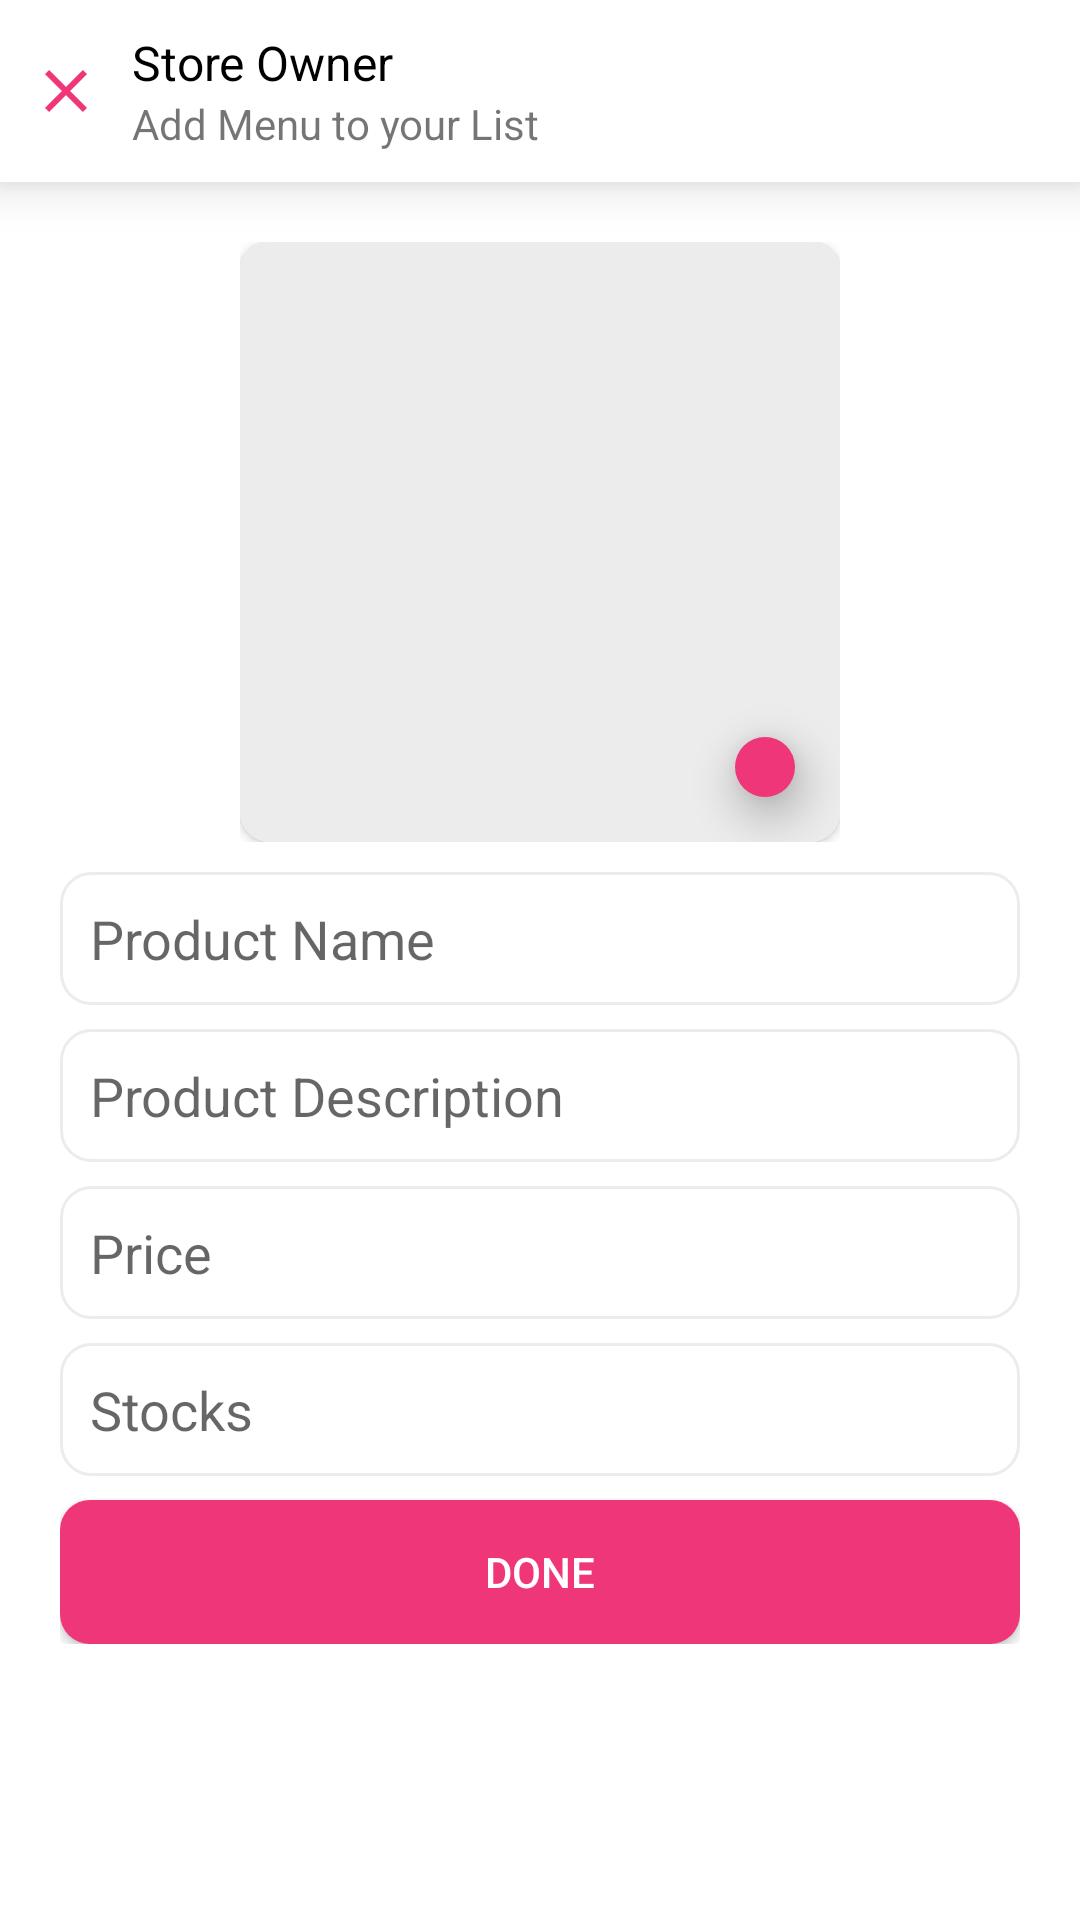

Android layout source for this screen:
<!-- AndroidManifest.xml: application theme AppTheme -->
<!-- res/layout/activity_make_order.xml -->
<?xml version="1.0" encoding="utf-8"?>
<ScrollView xmlns:android="http://schemas.android.com/apk/res/android"
    xmlns:app="http://schemas.android.com/apk/res-auto"
    xmlns:tools="http://schemas.android.com/tools"
    android:layout_width="match_parent"
    android:layout_height="match_parent"
    android:background="@color/white"
    tools:context=".makeOrder">

    <RelativeLayout
        android:layout_width="match_parent"
        android:layout_height="match_parent">

        <RelativeLayout
            android:id="@id/top"
            android:layout_width="match_parent"
            android:layout_height="wrap_content"
            android:background="@color/white"
            android:elevation="10dp"
            android:padding="10dp">


            <ImageButton
                android:id="@+id/back"
                android:layout_width="24dp"
                android:layout_height="24dp"
                android:layout_centerVertical="true"
                android:layout_marginRight="10dp"
                android:background="@null"
                android:src="@drawable/ic_close" />

            <TextView
                android:id="@+id/store_id"
                android:layout_width="wrap_content"
                android:layout_height="wrap_content"
                android:layout_alignParentEnd="true"
                android:layout_centerVertical="true"
                android:text="0"
                android:visibility="gone" />

            <TextView
                android:id="@+id/store_name"
                android:layout_width="wrap_content"
                android:layout_height="wrap_content"
                android:layout_toEndOf="@id/back"
                android:text="Store Owner"
                android:textColor="@color/black"
                android:textSize="16sp" />

            <TextView
                android:id="@id/title"
                android:layout_width="wrap_content"
                android:layout_height="wrap_content"
                android:layout_below="@id/store_name"
                android:layout_toEndOf="@id/back"
                android:text="Add Menu to your List"
                android:textSize="14sp" />


        </RelativeLayout>


        <LinearLayout
            android:layout_width="match_parent"
            android:layout_height="wrap_content"
            android:layout_below="@id/top"
            android:background="@color/white"
            android:orientation="vertical"
            android:padding="20dp">

            <RelativeLayout
                android:layout_width="200dp"
                android:layout_height="200dp"
                android:layout_gravity="center"
                android:layout_marginBottom="10dp">

                <ImageButton
                    android:id="@+id/upload"
                    android:layout_width="wrap_content"
                    android:layout_height="wrap_content"
                    android:layout_alignParentEnd="true"
                    android:layout_alignParentBottom="true"
                    android:layout_margin="15dp"
                    android:background="@drawable/circle_btn"
                    android:elevation="10dp"
                    android:padding="10dp"
                    android:src="@drawable/ic_baseline_camera_enhance_24" />

                <androidx.cardview.widget.CardView
                    android:layout_width="wrap_content"
                    android:layout_height="wrap_content"
                    app:cardCornerRadius="10dp">

                    <ImageView
                        android:id="@+id/foodImage"
                        android:layout_width="200dp"
                        android:layout_height="200dp"
                        android:layout_gravity="center"
                        android:background="@color/gray"
                        android:scaleType="centerCrop"
                        android:src="@drawable/back" />

                </androidx.cardview.widget.CardView>

            </RelativeLayout>


            <EditText
                android:id="@+id/pro_name"
                android:layout_width="match_parent"
                android:layout_height="wrap_content"
                android:layout_marginBottom="8dp"
                android:background="@drawable/custom_input"
                android:hint="Product Name"
                android:padding="10dp" />

            <EditText
                android:id="@+id/description"
                android:layout_width="match_parent"
                android:layout_height="wrap_content"
                android:layout_marginBottom="8dp"
                android:background="@drawable/custom_input"
                android:hint="Product Description"
                android:padding="10dp" />

            <EditText
                android:id="@+id/price"
                android:layout_width="match_parent"
                android:layout_height="wrap_content"
                android:layout_marginBottom="8dp"
                android:background="@drawable/custom_input"
                android:hint="Price"
                android:inputType="number"
                android:padding="10dp" />

            <EditText
                android:id="@+id/quantity"
                android:layout_width="match_parent"
                android:layout_height="wrap_content"
                android:layout_marginBottom="8dp"
                android:background="@drawable/custom_input"
                android:hint="Stocks"
                android:inputType="number"
                android:padding="10dp" />

            <Button
                android:id="@+id/submit_btn"
                android:layout_width="match_parent"
                android:layout_height="wrap_content"
                android:layout_gravity="right"
                android:background="@drawable/circle_btn"
                android:text="Done"
                android:textColor="@color/white" />

            <Button
                android:id="@+id/edit_btn"
                android:layout_width="match_parent"
                android:layout_height="wrap_content"
                android:layout_gravity="right"
                android:background="@drawable/circle_btn"
                android:text="Done Edit"
                android:textColor="@color/white"
                android:visibility="gone" />

        </LinearLayout>





    </RelativeLayout>

</ScrollView>
<!-- resources referenced by this layout -->
<resources>
  <color name="black">#FF000000</color>
  <color name="gray">#ECECEC</color>
  <color name="white">#FFFFFFFF</color>
  <!-- drawable circle_btn (drawable) -->
  <?xml version="1.0" encoding="utf-8"?>
  <shape xmlns:android="http://schemas.android.com/apk/res/android" android:shape="rectangle">
      <solid android:color="@color/red_500"/>
      <corners android:radius="10dp"/>
  </shape>
  <!-- drawable custom_input (drawable) -->
  <?xml version="1.0" encoding="utf-8"?>
  <selector xmlns:android="http://schemas.android.com/apk/res/android">
      <item android:state_enabled="true" android:state_focused="true">
      <shape android:shape="rectangle">
  
          <solid android:color="@color/white"/>
          <corners android:radius="10dp"/>
          <stroke android:color="@color/red_500" android:width="1dp"/>
      </shape>
  
      </item>
  
  
      <item android:state_enabled="true" >
          <shape android:shape="rectangle">
  
              <solid android:color="@color/white"/>
              <corners android:radius="10dp"/>
              <stroke android:color="@color/gray" android:width="1dp"/>
          </shape>
  
      </item>
  </selector>
  <!-- drawable ic_close (drawable) -->
  <vector xmlns:android="http://schemas.android.com/apk/res/android"
      android:width="24dp"
      android:height="24dp"
      android:viewportWidth="24"
      android:viewportHeight="24"
      android:tint="@color/red_500">
    <path
        android:fillColor="@android:color/white"
        android:pathData="M19,6.41L17.59,5 12,10.59 6.41,5 5,6.41 10.59,12 5,17.59 6.41,19 12,13.41 17.59,19 19,17.59 13.41,12z"/>
  </vector>
  <style name="AppTheme" parent="Theme.AppCompat.DayNight.NoActionBar">
          
          <item name="colorPrimary">@color/red_500</item>
          <item name="colorPrimaryVariant">@color/purple_700</item>
          <item name="colorOnPrimary">@color/white</item>
          
          <item name="colorSecondary">@color/red</item>
          <item name="colorSecondaryVariant">@color/red</item>
          <item name="colorOnSecondary">@color/black</item>
          
          <item name="android:statusBarColor" tools:targetApi="l">?attr/colorPrimaryVariant</item>
          
  
      </style>
  <color name="red_500">#EF3678</color>
  <color name="purple_700">#EF3678</color>
  <color name="red">#D91010</color>
</resources>
